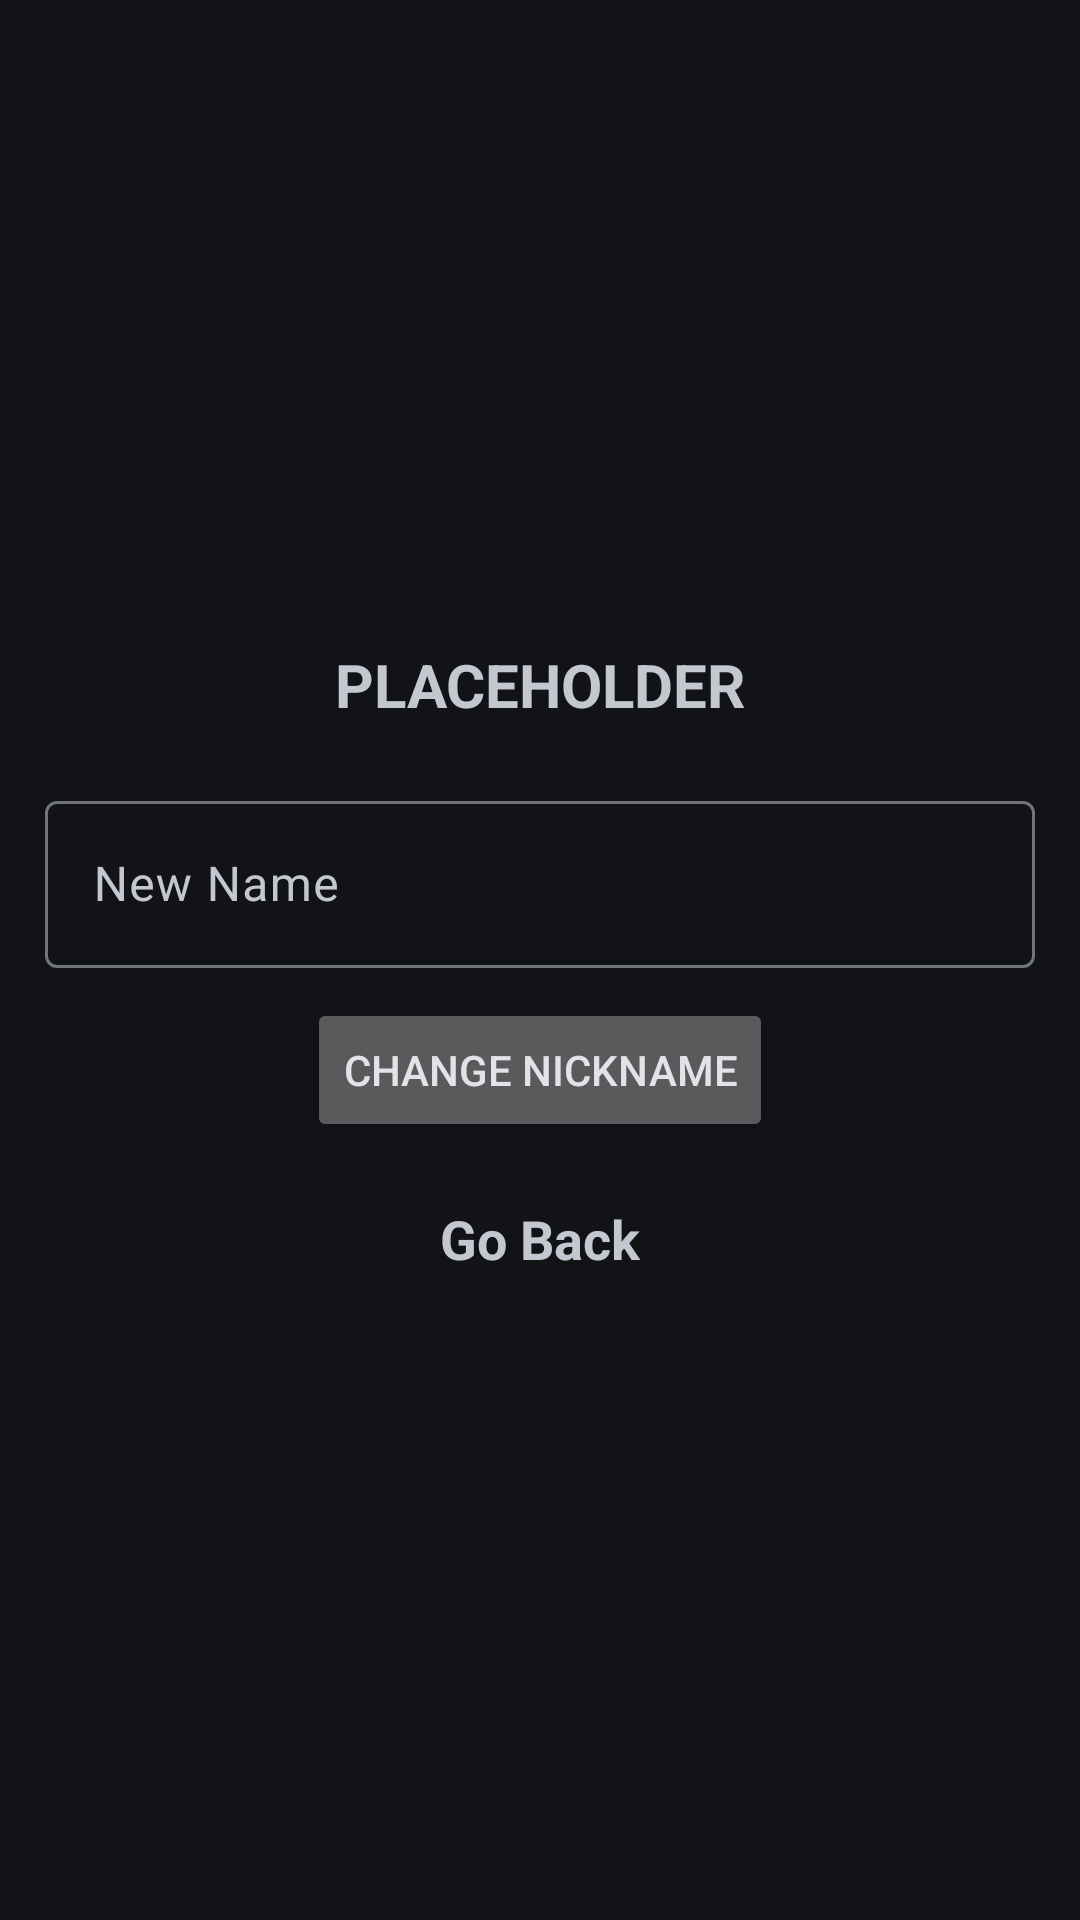

Android layout source for this screen:
<!-- AndroidManifest.xml: application theme Theme.Material3.DynamicColors.Dark.NoActionBar -->
<!-- res/layout/change_name.xml -->
<?xml version="1.0" encoding="utf-8"?>
<LinearLayout xmlns:android="http://schemas.android.com/apk/res/android"
    android:layout_width="match_parent"
    android:layout_height="match_parent"
    android:gravity="center"
    android:orientation="vertical"
    android:padding="15dp">

    <TextView
        android:layout_width="match_parent"
        android:layout_height="wrap_content"
        android:gravity="center"
        android:text="PLACEHOLDER"
        android:id="@+id/currentName"
        android:textSize="20sp"
        android:layout_marginBottom="20dp"
        android:textStyle="bold" />

    <com.google.android.material.textfield.TextInputLayout
        android:layout_width="match_parent"
        android:layout_height="wrap_content">

        <com.google.android.material.textfield.TextInputEditText
            android:id="@+id/newName"
            android:layout_width="match_parent"
            android:layout_height="wrap_content"
            android:hint="@string/newName" />
    </com.google.android.material.textfield.TextInputLayout>

    <Button
        android:id="@+id/changeNameButton"
        android:text="@string/changeName"
        android:layout_marginTop="10dp"
        android:layout_width="wrap_content"
        android:layout_height="wrap_content" />

    <TextView
        android:id="@+id/goBackName"
        android:layout_width="match_parent"
        android:layout_height="wrap_content"
        android:gravity="center"
        android:text="@string/goBack"
        android:textSize="18sp"
        android:layout_marginTop="20dp"
        android:textStyle="bold" />

</LinearLayout>
<!-- resources referenced by this layout -->
<resources>
  <string name="changeName">Change Nickname</string>
  <string name="goBack">Go Back</string>
  <string name="newName">New Name</string>
</resources>
